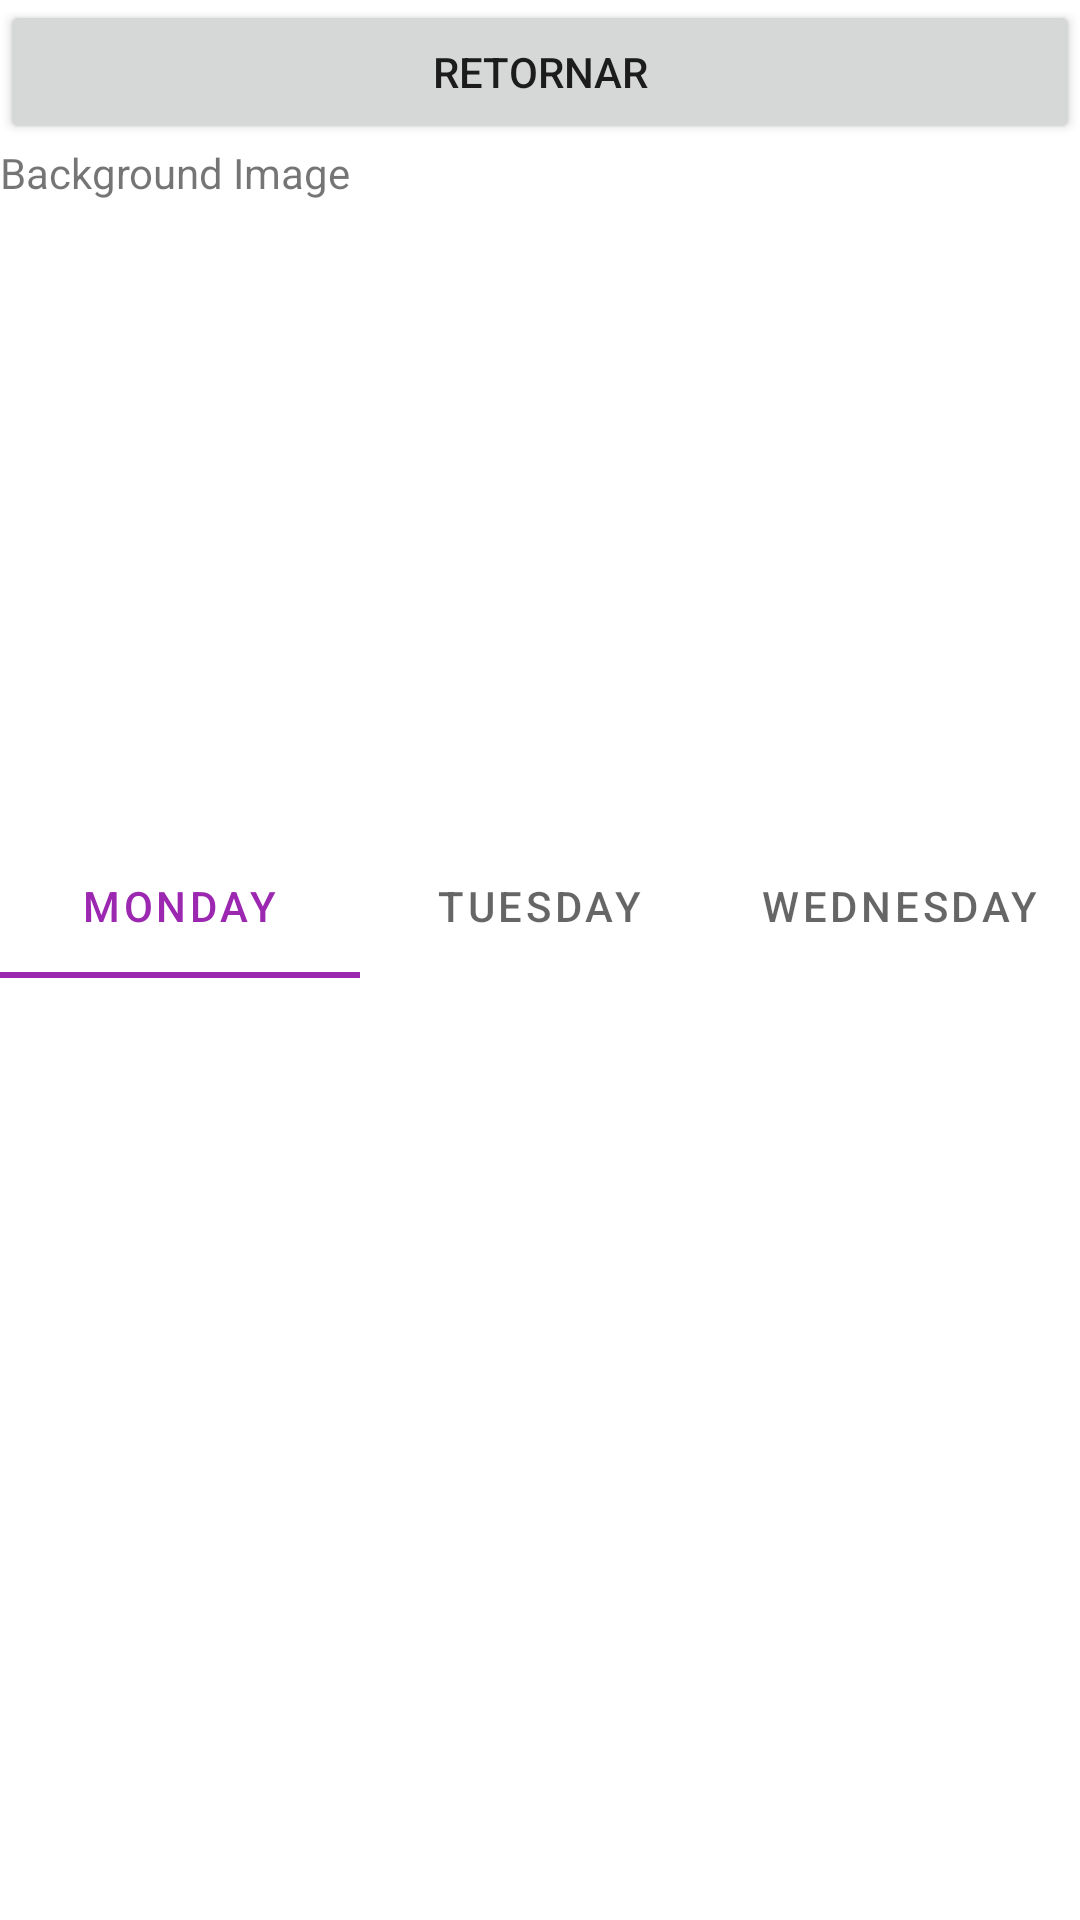

Reconstruct the res/layout file that produces this screen, plus the resources it refers to.
<!-- AndroidManifest.xml: application theme Theme.Atividade_1_Varios_Componentes -->
<!-- res/layout/activity_main2.xml -->
<?xml version="1.0" encoding="utf-8"?>

<androidx.constraintlayout.widget.ConstraintLayout xmlns:android="http://schemas.android.com/apk/res/android"
    xmlns:app="http://schemas.android.com/apk/res-auto"
    xmlns:tools="http://schemas.android.com/tools"
    android:layout_width="match_parent"
    android:layout_height="match_parent"
    tools:context=".MainActivity2">

    <ScrollView
        android:layout_width="match_parent"
        android:layout_height="match_parent">

        <LinearLayout
            android:layout_width="match_parent"
            android:layout_height="wrap_content"
            android:orientation="vertical">

            <LinearLayout
                android:layout_width="match_parent"
                android:layout_height="wrap_content"
                android:orientation="vertical">

                <Button
                    android:id="@+id/retornar"
                    android:layout_width="match_parent"
                    android:layout_height="wrap_content"
                    android:onClick="retornar"
                    android:text="Retornar" />

            </LinearLayout>

            <LinearLayout
                android:layout_width="match_parent"
                android:layout_height="wrap_content"
                android:orientation="vertical">

                <LinearLayout
                    android:layout_width="match_parent"
                    android:layout_height="match_parent"
                    android:orientation="vertical">

                    <TextView
                        android:id="@+id/textView7"
                        android:layout_width="match_parent"
                        android:layout_height="wrap_content"
                        android:text="Background Image" />
                </LinearLayout>

                <LinearLayout
                    android:layout_width="match_parent"
                    android:layout_height="wrap_content"
                    android:orientation="vertical">

                    <ImageView
                        android:id="@+id/imageView"
                        android:layout_width="match_parent"
                        android:layout_height="211dp"
                        app:srcCompat="@drawable/android" />
                </LinearLayout>
            </LinearLayout>

            <com.google.android.material.tabs.TabLayout
                android:layout_width="match_parent"
                android:layout_height="match_parent">

                <com.google.android.material.tabs.TabItem
                    android:layout_width="wrap_content"
                    android:layout_height="wrap_content"
                    android:text="Monday" />

                <com.google.android.material.tabs.TabItem
                    android:layout_width="wrap_content"
                    android:layout_height="wrap_content"
                    android:text="Tuesday" />

                <com.google.android.material.tabs.TabItem
                    android:layout_width="wrap_content"
                    android:layout_height="wrap_content"
                    android:text="Wednesday" />

            </com.google.android.material.tabs.TabLayout>

        </LinearLayout>
    </ScrollView>

</androidx.constraintlayout.widget.ConstraintLayout>
<!-- resources referenced by this layout -->
<resources>
  <style name="Theme.Atividade_1_Varios_Componentes" parent="Theme.MaterialComponents.DayNight.DarkActionBar">
          
          <item name="colorPrimary">@color/purple_500</item>
          <item name="colorPrimaryVariant">@color/purple_700</item>
          <item name="colorOnPrimary">@color/white</item>
          
          <item name="colorSecondary">@color/teal_200</item>
          <item name="colorSecondaryVariant">@color/teal_700</item>
          <item name="colorOnSecondary">@color/black</item>
          
          <item name="android:statusBarColor" tools:targetApi="l">?attr/colorPrimaryVariant</item>
          
      </style>
  <color name="purple_500">#9C27B0</color>
  <color name="purple_700">#7B1FA2</color>
  <color name="white">#FFFFFF</color>
  <color name="teal_200">#80CBC4</color>
  <color name="teal_700">#00796B</color>
  <color name="black">#000000</color>
</resources>
